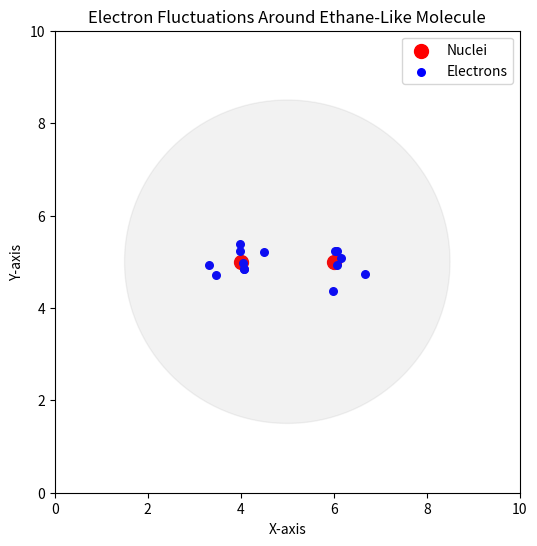

Source code (Python):
import matplotlib.pyplot as plt
from matplotlib.animation import FuncAnimation
import numpy as np

## initialize params
num_electrons = 14
dt = 0.1
teleport_stddev = 0.5 # jump size
boundary_radius = 3.5 # boundary around the center

#nucleus positions
nuclei = np.array([[4, 5], [6, 5]])
center = np.mean(nuclei, axis=0)

#initialize electrons randomly near nuclei
electron_positions = []
for _ in range(num_electrons):
	nucleus = nuclei[np.random.randint(0, 2)] #pick a random nucleus
	pos = nucleus + np.random.normal(0, 0.5, size=2)
	electron_positions.append(pos)
electron_positions = np.array(electron_positions)

fig, ax = plt.subplots(figsize=(6, 6))
ax.set_title("Empty Plot")
ax.set_xlabel("X-axis")
ax.set_ylabel("Y-axis")

ax.set_xlim(0, 10)
ax.set_ylim(0, 10)
nucleus_scatter = ax.scatter(nuclei[:, 0], nuclei[:, 1], s=100, color='red', label='Nuclei')
electron_scatter = ax.scatter([], [], s=30, color='blue', label='Electrons')
circle = plt.Circle(center, boundary_radius, color='gray', alpha=0.1)
ax.add_patch(circle)
ax.set_title("Electron Fluctuations Around Ethane-Like Molecule")
ax.legend()



# animation initialization - setst the background
def init():
	electron_scatter.set_offsets(electron_positions)
	return electron_scatter,
	
# animation update function
def update(frame):
	global electron_positions
	
	jumps = np.random.normal(0, teleport_stddev, size=electron_positions.shape)
	new_positions = electron_positions + jumps
	
	# checking for boundaries
	for i, pos in enumerate(new_positions):
		if np.linalg.norm(pos - center) > boundary_radius:
			# Re-teleport to random point near center
			new_positions[i] = center + np.random.normal(0, boundary_radius * 0.5, size=2)
    
	electron_positions[:] = new_positions
	electron_scatter.set_offsets(electron_positions)
	
	return electron_scatter,
	
# animation func
ani = FuncAnimation(fig, update, frames=100, init_func=init, blit=True, interval=500, repeat_delay=100, repeat=True)


plt.show()


